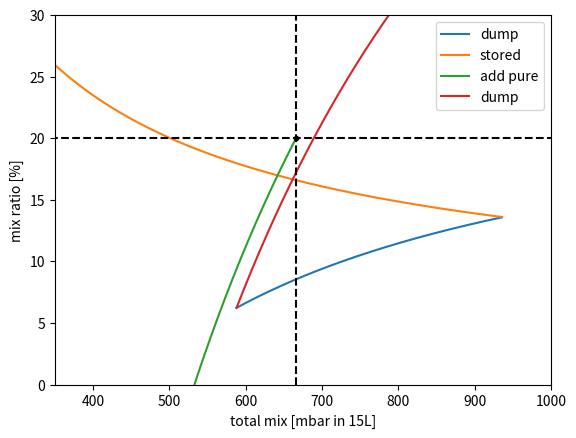

The script that saved this image:
from __future__ import division
import matplotlib.pyplot as plt
import numpy as np

plt.figure(1)
dumpx = np.array(range(588,588+349))
storedx = np.array(range(349,588+349))
purex = np.array(range(349,666))
plt.plot(dumpx,((588*6.23)+((dumpx-588)*26))/(dumpx),label='dump')
plt.plot(storedx,((349*26)+((storedx-349)*6.23))/(storedx),label='stored')
plt.plot(purex,((666*20)+((purex-666)*100))/(purex),label='add pure')
plt.plot(dumpx,((588*6.23)+((dumpx-588)*100))/(dumpx),label='dump')
plt.plot([300,1050],[20,20],'--',color='black')
plt.plot([666,666],[0,100],'--',color='black')
plt.plot(666,20,'.',color='black')

plt.legend()
plt.xlim(350,1000)
plt.ylim(0,30)
plt.xlabel('total mix [mbar in 15L]')
plt.ylabel('mix ratio [%]')

plt.show()
